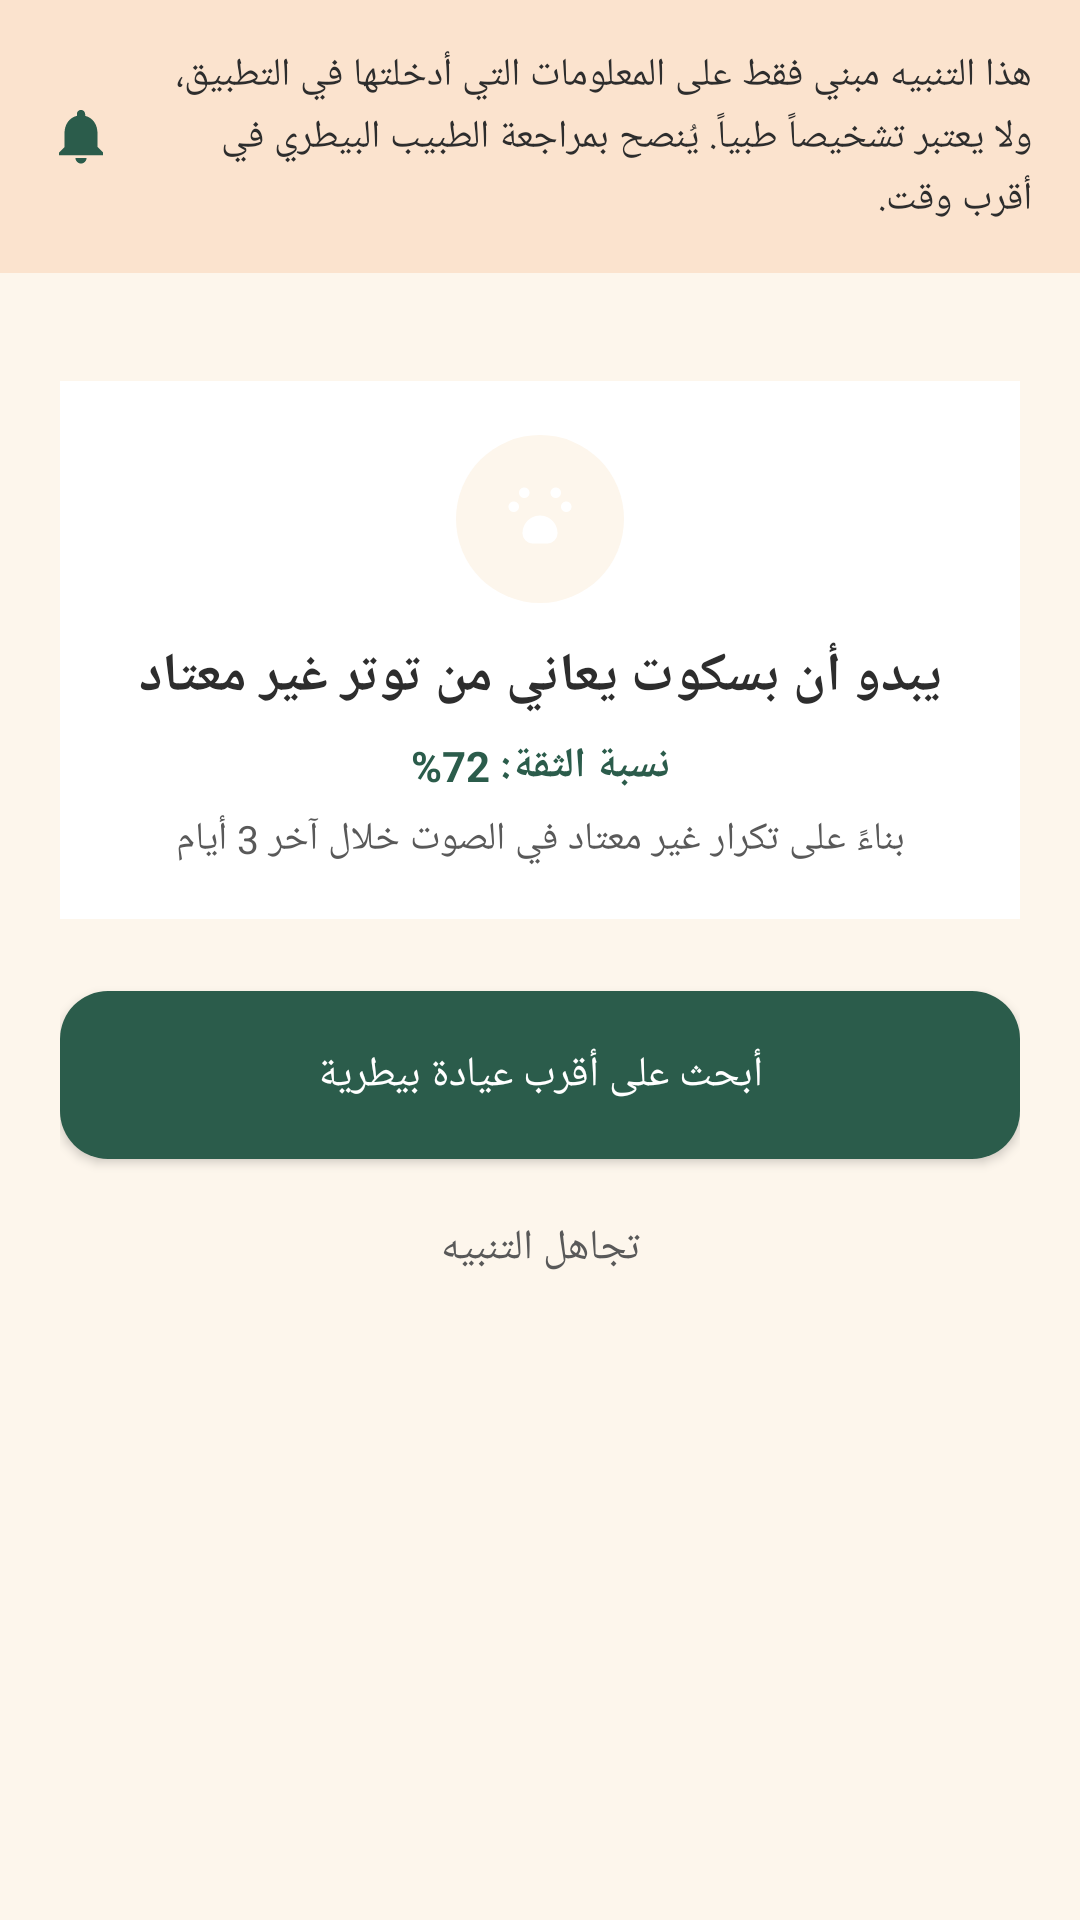

Produce the Android XML layout that renders to this screen, including the resource entries it uses.
<!-- AndroidManifest.xml: application theme Theme.Faheem -->
<!-- res/layout/activity_health_alert.xml -->
<?xml version="1.0" encoding="utf-8"?>
<ScrollView xmlns:android="http://schemas.android.com/apk/res/android"
    android:layout_width="match_parent"
    android:layout_height="match_parent"
    android:fitsSystemWindows="true"
    android:background="@color/brand_bg">

    <LinearLayout
        android:layout_width="match_parent"
        android:layout_height="wrap_content"
        android:orientation="vertical">

        
        <LinearLayout
            android:layout_width="match_parent"
            android:layout_height="wrap_content"
            android:orientation="horizontal"
            android:background="@drawable/bg_alert_banner"
            android:padding="16dp"
            android:gravity="center_vertical">

            <ImageView
                android:layout_width="22dp"
                android:layout_height="22dp"
                android:src="@drawable/ic_bell"
                android:contentDescription="@string/alert_icon" />

            <TextView
                android:layout_width="0dp"
                android:layout_height="wrap_content"
                android:layout_weight="1"
                android:layout_marginStart="10dp"
                android:text="@string/health_alert_disclaimer"
                android:textColor="@color/text_primary"
                android:textSize="13sp"
                android:lineSpacingExtra="3dp" />

        </LinearLayout>

        <LinearLayout
            android:layout_width="match_parent"
            android:layout_height="wrap_content"
            android:orientation="vertical"
            android:padding="20dp">

            
            <LinearLayout
                android:layout_width="match_parent"
                android:layout_height="wrap_content"
                android:orientation="vertical"
                android:background="#FFFFFF"
                android:padding="18dp"
                android:layout_marginTop="16dp">

                <ImageView
                    android:layout_width="56dp"
                    android:layout_height="56dp"
                    android:layout_gravity="center_horizontal"
                    android:background="@drawable/bg_icon_circle"
                    android:padding="14dp"
                    android:src="@drawable/ic_paw"
                    android:contentDescription="@string/animal_icon" />

                <TextView
                    android:id="@+id/alertResultTitle"
                    android:layout_width="match_parent"
                    android:layout_height="wrap_content"
                    android:text="@string/health_alert_result_sample"
                    android:textStyle="bold"
                    android:textSize="18sp"
                    android:textColor="@color/text_primary"
                    android:gravity="center"
                    android:layout_marginTop="12dp" />

                <TextView
                    android:id="@+id/confidenceTextView"
                    android:layout_width="match_parent"
                    android:layout_height="wrap_content"
                    android:text="@string/health_alert_confidence_sample"
                    android:textColor="@color/brand_primary_green"
                    android:textStyle="bold"
                    android:gravity="center"
                    android:layout_marginTop="8dp" />

                <TextView
                    android:layout_width="match_parent"
                    android:layout_height="wrap_content"
                    android:text="@string/health_alert_explanation_sample"
                    android:textColor="@color/text_secondary"
                    android:textSize="13sp"
                    android:gravity="center"
                    android:layout_marginTop="6dp" />

            </LinearLayout>

            
            <Button
                android:id="@+id/findClinicButton"
                android:layout_width="match_parent"
                android:layout_height="56dp"
                android:layout_marginTop="24dp"
                android:text="@string/find_clinic_button"
                android:textColor="#FFFFFF"
                android:background="@drawable/bg_button_rounded" />

            
            <TextView
                android:id="@+id/dismissTextView"
                android:layout_width="match_parent"
                android:layout_height="wrap_content"
                android:text="@string/dismiss_alert"
                android:textColor="@color/text_secondary"
                android:gravity="center"
                android:padding="12dp"
                android:layout_marginTop="8dp" />

        </LinearLayout>
    </LinearLayout>
</ScrollView>
<!-- resources referenced by this layout -->
<resources>
  <color name="brand_bg">#FDF6EC</color>
  <color name="brand_primary_green">#2B5C4B</color>
  <color name="text_primary">#2D2D2D</color>
  <color name="text_secondary">#595959</color>
  <!-- drawable bg_alert_banner (drawable) -->
  <?xml version="1.0" encoding="utf-8"?>
  <shape xmlns:android="http://schemas.android.com/apk/res/android" android:shape="rectangle">
      <solid android:color="#FBE3CE" />
  </shape>
  <!-- drawable bg_button_rounded (drawable) -->
  <?xml version="1.0" encoding="utf-8"?>
  <shape xmlns:android="http://schemas.android.com/apk/res/android">
      <solid android:color="@color/brand_primary_green" />
      <corners android:radius="16dp" />
  </shape>
  <!-- drawable bg_icon_circle (drawable) -->
  <?xml version="1.0" encoding="utf-8"?>
  <shape xmlns:android="http://schemas.android.com/apk/res/android"
      android:shape="oval">
      <solid android:color="#FDF6EC" />
  </shape>
  <!-- drawable ic_bell (drawable) -->
  <vector xmlns:android="http://schemas.android.com/apk/res/android"
      android:width="24dp"
      android:height="24dp"
      android:viewportWidth="24"
      android:viewportHeight="24">
      <path
          android:fillColor="@color/brand_primary_green"
          android:pathData="M12,22c1.1,0 2,-0.9 2,-2h-4c0,1.1 0.9,2 2,2zM18,16v-5c0,-3.07 -1.63,-5.64 -4.5,-6.32V4c0,-0.83 -0.67,-1.5 -1.5,-1.5s-1.5,0.67 -1.5,1.5v0.68C7.64,5.36 6,7.92 6,11v5l-2,2v1h16v-1l-2,-2z" />
  </vector>
  <!-- drawable ic_paw (drawable) -->
  <vector xmlns:android="http://schemas.android.com/apk/res/android"
      android:width="24dp"
      android:height="24dp"
      android:viewportWidth="24"
      android:viewportHeight="24">
      <path
          android:fillColor="#FFFFFF"
          android:pathData="M4.5,10c0.83,0 1.5,-0.67 1.5,-1.5S5.33,7 4.5,7S3,7.67 3,8.5S3.67,10 4.5,10zM7.5,6c0.83,0 1.5,-0.67 1.5,-1.5S8.33,3 7.5,3S6,3.67 6,4.5S6.67,6 7.5,6zM16.5,6c0.83,0 1.5,-0.67 1.5,-1.5S17.33,3 16.5,3S15,3.67 15,4.5S15.67,6 16.5,6zM19.5,10c0.83,0 1.5,-0.67 1.5,-1.5S20.33,7 19.5,7S18,7.67 18,8.5S18.67,10 19.5,10zM12,11c-2.76,0 -5,2.24 -5,5c0,1.66 1.34,3 3,3h4c1.66,0 3,-1.34 3,-3C17,13.24 14.76,11 12,11z" />
  </vector>
  <string name="alert_icon">أيقونة التنبيه</string>
  <string name="animal_icon">أيقونة الحيوان</string>
  <string name="dismiss_alert">تجاهل التنبيه</string>
  <string name="find_clinic_button">أبحث على أقرب عيادة بيطرية</string>
  <string name="health_alert_confidence_sample">نسبة الثقة: 72%</string>
  <string name="health_alert_disclaimer">هذا التنبيه مبني فقط على المعلومات التي أدخلتها في التطبيق، ولا يعتبر تشخيصاً طبياً. يُنصح بمراجعة الطبيب البيطري في أقرب وقت.</string>
  <string name="health_alert_explanation_sample">بناءً على تكرار غير معتاد في الصوت خلال آخر 3 أيام</string>
  <string name="health_alert_result_sample">يبدو أن بسكوت يعاني من توتر غير معتاد</string>
  <style name="Theme.Faheem" parent="Base.Theme.Faheem" />
  <style name="Base.Theme.Faheem" parent="Theme.Material3.DayNight.NoActionBar">
          
          
      </style>
</resources>
